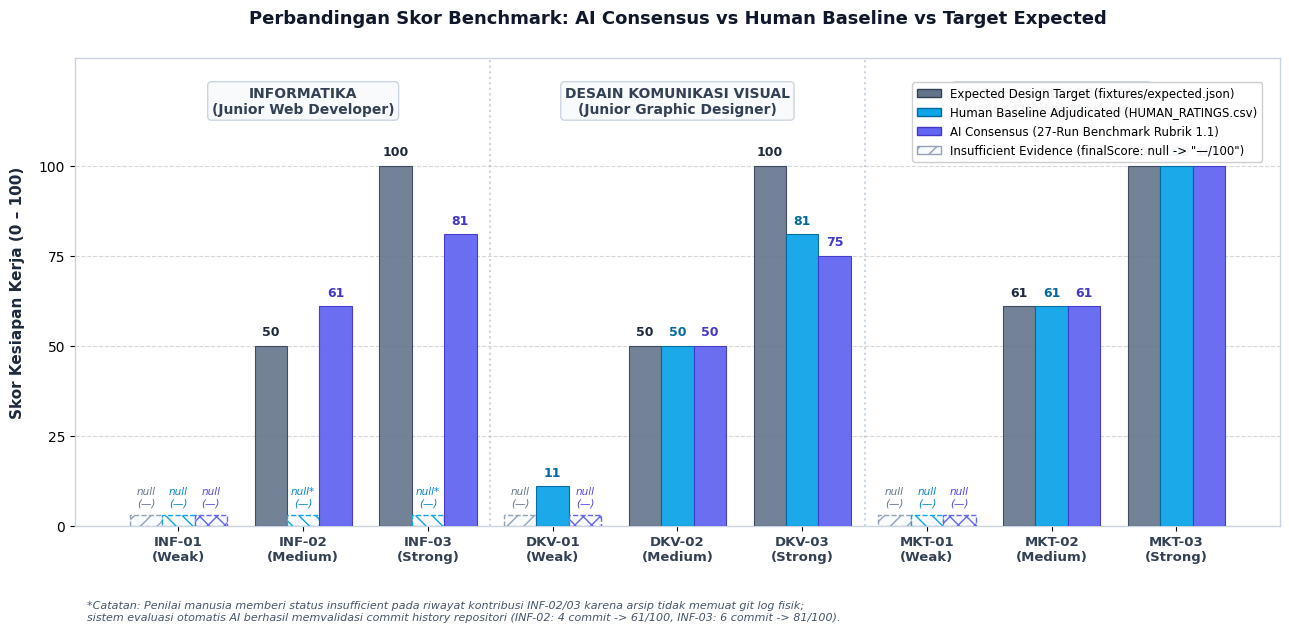
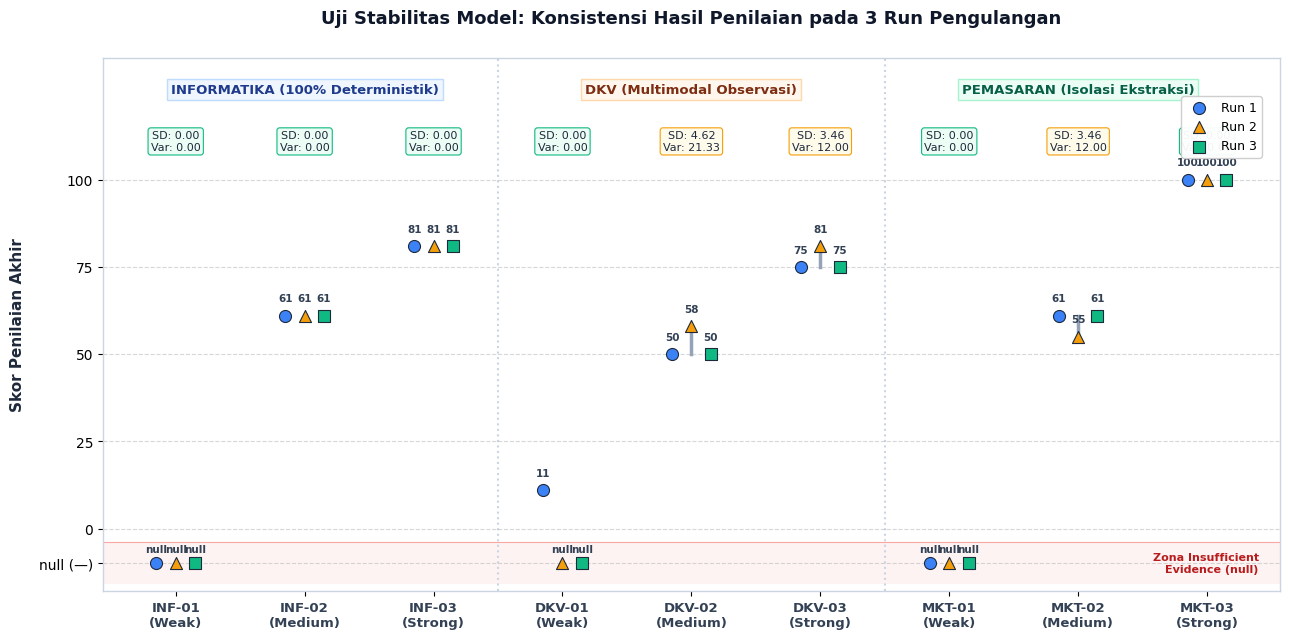
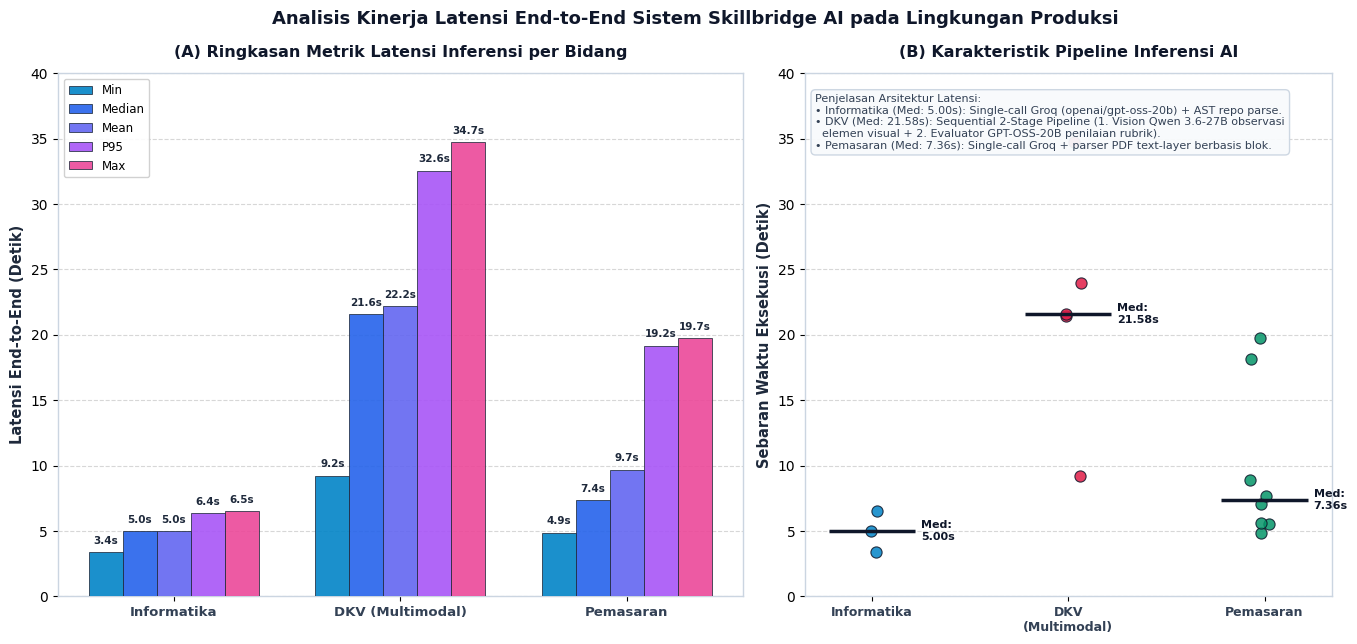

Write Python code to recreate these figures, in order.
#!/usr/bin/env python3
"""
generate-benchmark-charts.py
Menghasilkan 3 visualisasi benchmark beresolusi tinggi untuk dokumen Poin 10 Proposal:
1. docs/validation/charts/01_skor_benchmark_vs_baseline.png
2. docs/validation/charts/02_stabilitas_3_run.png
3. docs/validation/charts/03_latensi_per_bidang.png
"""

import os
import numpy as np
import matplotlib.pyplot as plt
import matplotlib.patches as mpatches

# Setup styling
plt.rcParams['font.sans-serif'] = 'DejaVu Sans'
plt.rcParams['axes.edgecolor'] = '#cbd5e1'
plt.rcParams['axes.linewidth'] = 1.0

os.makedirs('docs/validation/charts', exist_ok=True)

# ==============================================================================
# CHART 1: 01_skor_benchmark_vs_baseline.png
# Perbandingan Skor Konsensus AI vs Human Baseline vs Expected Target
# ==============================================================================
def generate_chart_1():
    fig, ax = plt.subplots(figsize=(13, 6.5), dpi=300)
    
    samples = ['INF-01', 'INF-02', 'INF-03', 'DKV-01', 'DKV-02', 'DKV-03', 'MKT-01', 'MKT-02', 'MKT-03']
    labels = [
        'INF-01\n(Weak)', 'INF-02\n(Medium)', 'INF-03\n(Strong)',
        'DKV-01\n(Weak)', 'DKV-02\n(Medium)', 'DKV-03\n(Strong)',
        'MKT-01\n(Weak)', 'MKT-02\n(Medium)', 'MKT-03\n(Strong)'
    ]
    
    # Expected, Human Baseline, AI Consensus
    # None represents insufficient evidence (null -> —/100)
    expected = [None, 50, 100, None, 50, 100, None, 61, 100]
    human =    [None, None, None, 11, 50, 81, None, 61, 100] # INF-02, INF-03 human was null due to no git log in file package
    ai_cons =  [None, 61, 81, None, 50, 75, None, 61, 100] # DKV-01 consensus is null (2/3 null)
    
    x = np.arange(len(samples))
    width = 0.26
    
    color_exp = '#64748b'  # Slate Gray
    color_hum = '#0ea5e9'  # Ocean Sky Blue
    color_ai  = '#6366f1'  # Indigo Violet
    color_null = '#f8fafc' # Off-white gray for null
    
    for i in range(len(samples)):
        # 1. Expected bar
        v_exp = expected[i]
        pos_exp = x[i] - width
        if v_exp is not None:
            rect = ax.bar(pos_exp, v_exp, width, color=color_exp, edgecolor='#334155', linewidth=0.8, alpha=0.9, zorder=3)
            ax.text(pos_exp, v_exp + 2, f'{v_exp}', ha='center', va='bottom', fontsize=9, fontweight='bold', color='#1e293b')
        else:
            ax.bar(pos_exp, 3, width, color=color_null, edgecolor='#94a3b8', linestyle='--', linewidth=1, hatch='//', zorder=3)
            ax.text(pos_exp, 5, 'null\n(—)', ha='center', va='bottom', fontsize=7.5, color='#64748b', fontstyle='italic')
            
        # 2. Human bar
        v_hum = human[i]
        pos_hum = x[i]
        if v_hum is not None:
            rect = ax.bar(pos_hum, v_hum, width, color=color_hum, edgecolor='#0369a1', linewidth=0.8, alpha=0.95, zorder=3)
            ax.text(pos_hum, v_hum + 2, f'{v_hum}', ha='center', va='bottom', fontsize=9, fontweight='bold', color='#0369a1')
        else:
            ax.bar(pos_hum, 3, width, color=color_null, edgecolor='#0ea5e9', linestyle='--', linewidth=1, hatch='\\\\', zorder=3)
            label_text = 'null*\n(—)' if i in [1, 2] else 'null\n(—)'
            ax.text(pos_hum, 5, label_text, ha='center', va='bottom', fontsize=7.5, color='#0284c7', fontstyle='italic')
            
        # 3. AI Consensus bar
        v_ai = ai_cons[i]
        pos_ai = x[i] + width
        if v_ai is not None:
            rect = ax.bar(pos_ai, v_ai, width, color=color_ai, edgecolor='#4338ca', linewidth=0.8, alpha=0.95, zorder=3)
            ax.text(pos_ai, v_ai + 2, f'{v_ai}', ha='center', va='bottom', fontsize=9, fontweight='bold', color='#4338ca')
        else:
            ax.bar(pos_ai, 3, width, color=color_null, edgecolor='#6366f1', linestyle='--', linewidth=1, hatch='xx', zorder=3)
            ax.text(pos_ai, 5, 'null\n(—)', ha='center', va='bottom', fontsize=7.5, color='#4f46e5', fontstyle='italic')

    # Visual field dividers
    ax.axvline(2.5, color='#cbd5e1', linestyle=':', linewidth=1.5, zorder=1)
    ax.axvline(5.5, color='#cbd5e1', linestyle=':', linewidth=1.5, zorder=1)
    
    # Field annotations at the top
    ax.text(1.0, 118, 'INFORMATIKA\n(Junior Web Developer)', ha='center', va='center', fontsize=10, fontweight='bold', color='#334155',
            bbox=dict(boxstyle='round,pad=0.3', facecolor='#f8fafc', edgecolor='#cbd5e1'))
    ax.text(4.0, 118, 'DESAIN KOMUNIKASI VISUAL\n(Junior Graphic Designer)', ha='center', va='center', fontsize=10, fontweight='bold', color='#334155',
            bbox=dict(boxstyle='round,pad=0.3', facecolor='#f8fafc', edgecolor='#cbd5e1'))
    ax.text(7.0, 118, 'BISNIS & PEMASARAN\n(Junior Digital Marketer)', ha='center', va='center', fontsize=10, fontweight='bold', color='#334155',
            bbox=dict(boxstyle='round,pad=0.3', facecolor='#f8fafc', edgecolor='#cbd5e1'))
    
    # Footnote about human null on INF
    ax.text(0.01, -0.16, '*Catatan: Penilai manusia memberi status insufficient pada riwayat kontribusi INF-02/03 karena arsip tidak memuat git log fisik;\nsistem evaluasi otomatis AI berhasil memvalidasi commit history repositori (INF-02: 4 commit -> 61/100, INF-03: 6 commit -> 81/100).',
            transform=ax.transAxes, fontsize=8, color='#475569', fontstyle='italic', va='top')

    ax.set_ylabel('Skor Kesiapan Kerja (0 – 100)', fontsize=11, fontweight='bold', labelpad=10, color='#1e293b')
    ax.set_title('Perbandingan Skor Benchmark: AI Consensus vs Human Baseline vs Target Expected', fontsize=13, fontweight='bold', pad=25, color='#0f172a')
    ax.set_xticks(x)
    ax.set_xticklabels(labels, fontsize=9.5, fontweight='bold', color='#334155')
    ax.set_ylim(0, 130)
    ax.set_yticks([0, 25, 50, 75, 100])
    ax.grid(axis='y', linestyle='--', alpha=0.5, zorder=0)
    
    # Custom legend
    p_exp = mpatches.Patch(facecolor=color_exp, edgecolor='#334155', label='Expected Design Target (fixtures/expected.json)')
    p_hum = mpatches.Patch(facecolor=color_hum, edgecolor='#0369a1', label='Human Baseline Adjudicated (HUMAN_RATINGS.csv)')
    p_ai  = mpatches.Patch(facecolor=color_ai,  edgecolor='#4338ca', label='AI Consensus (27-Run Benchmark Rubrik 1.1)')
    p_nul = mpatches.Patch(facecolor=color_null, edgecolor='#94a3b8', hatch='//', label='Insufficient Evidence (finalScore: null -> "—/100")')
    
    ax.legend(handles=[p_exp, p_hum, p_ai, p_nul], loc='upper right', bbox_to_anchor=(0.99, 0.96), fontsize=8.5, framealpha=0.95, facecolor='#ffffff')
    
    plt.tight_layout()
    output_path = 'docs/validation/charts/01_skor_benchmark_vs_baseline.png'
    plt.savefig(output_path, dpi=300)
    plt.close()
    print(f'Generated: {output_path}')


# ==============================================================================
# CHART 2: 02_stabilitas_3_run.png
# Diagram Konsistensi dan Stabilitas 3 Run Independen per Sampel Fixture
# ==============================================================================
def generate_chart_2():
    fig, ax = plt.subplots(figsize=(13, 6.5), dpi=300)
    
    samples = ['INF-01', 'INF-02', 'INF-03', 'DKV-01', 'DKV-02', 'DKV-03', 'MKT-01', 'MKT-02', 'MKT-03']
    labels = [
        'INF-01\n(Weak)', 'INF-02\n(Medium)', 'INF-03\n(Strong)',
        'DKV-01\n(Weak)', 'DKV-02\n(Medium)', 'DKV-03\n(Strong)',
        'MKT-01\n(Weak)', 'MKT-02\n(Medium)', 'MKT-03\n(Strong)'
    ]
    
    # Data 3 runs: [Run 1, Run 2, Run 3]
    raw_runs = {
        'INF-01': [None, None, None],
        'INF-02': [61, 61, 61],
        'INF-03': [81, 81, 81],
        'DKV-01': [11, None, None],
        'DKV-02': [50, 58, 50],
        'DKV-03': [75, 81, 75],
        'MKT-01': [None, None, None],
        'MKT-02': [61, 55, 61],
        'MKT-03': [100, 100, 100]
    }
    
    stats = {
        'INF-01': {'std': 0.00, 'var': 0.00, 'desc': '100% Identik (null)'},
        'INF-02': {'std': 0.00, 'var': 0.00, 'desc': '100% Identik (61)'},
        'INF-03': {'std': 0.00, 'var': 0.00, 'desc': '100% Identik (81)'},
        'DKV-01': {'std': 0.00, 'var': 0.00, 'desc': '2/3 null, 1/3 11'},
        'DKV-02': {'std': 4.62, 'var': 21.33, 'desc': 'SD = 4.62 (50, 58, 50)'},
        'DKV-03': {'std': 3.46, 'var': 12.00, 'desc': 'SD = 3.46 (75, 81, 75)'},
        'MKT-01': {'std': 0.00, 'var': 0.00, 'desc': '100% Identik (null)'},
        'MKT-02': {'std': 3.46, 'var': 12.00, 'desc': 'SD = 3.46 (61, 55, 61)'},
        'MKT-03': {'std': 0.00, 'var': 0.00, 'desc': '100% Identik (100)'}
    }
    
    x = np.arange(len(samples))
    
    # Dedicated Insufficient Evidence Band (-16 to -4)
    ax.axhspan(-16, -4, facecolor='#fee2e2', alpha=0.4, zorder=0)
    ax.axhline(-4, color='#fca5a5', linestyle='-', linewidth=0.8, zorder=1)
    ax.text(8.4, -10, 'Zona Insufficient\nEvidence (null)', ha='right', va='center', fontsize=8, fontweight='bold', color='#b91c1c')

    # Color & markers for 3 runs
    colors = ['#3b82f6', '#f59e0b', '#10b981'] # Blue (R1), Amber (R2), Emerald (R3)
    markers = ['o', '^', 's']
    offsets = [-0.15, 0.0, 0.15]
    
    for idx, sid in enumerate(samples):
        vals = raw_runs[sid]
        plot_vals = [-10 if v is None else v for v in vals]
        
        # Draw min-max vertical bar if values differ
        valid_nums = [v for v in vals if v is not None]
        if len(valid_nums) > 1 and max(valid_nums) != min(valid_nums):
            ax.plot([x[idx], x[idx]], [min(valid_nums), max(valid_nums)], color='#94a3b8', linewidth=2.5, zorder=2)
            
        # Draw scatter points for each run
        for r in range(3):
            x_pos = x[idx] + offsets[r]
            y_pos = plot_vals[r]
            ax.scatter(x_pos, y_pos, color=colors[r], marker=markers[r], s=75, edgecolor='#1e293b', linewidth=0.8, zorder=4,
                       label=f'Run {r+1}' if idx == 0 else "")
            
            # Point annotation
            lbl = f'{vals[r]}' if vals[r] is not None else 'null'
            y_offset = 3.5 if (vals[r] is not None and vals[r] > 0) else 2.5
            ax.text(x_pos, y_pos + y_offset, lbl, ha='center', va='bottom', fontsize=7.5, color='#334155', fontweight='bold')
            
        # Variance / Stability Badge at the top
        st = stats[sid]
        badge_color = '#ecfdf5' if st['std'] == 0 else '#fffbeb'
        badge_edge = '#10b981' if st['std'] == 0 else '#f59e0b'
        ax.text(x[idx], 108, f"SD: {st['std']:.2f}\nVar: {st['var']:.2f}", ha='center', va='bottom', fontsize=8,
                bbox=dict(boxstyle='round,pad=0.25', facecolor=badge_color, edgecolor=badge_edge, linewidth=0.8), color='#1e293b')

    # Dividers
    ax.axvline(2.5, color='#cbd5e1', linestyle=':', linewidth=1.5, zorder=1)
    ax.axvline(5.5, color='#cbd5e1', linestyle=':', linewidth=1.5, zorder=1)
    
    # Field headers
    ax.text(1.0, 126, 'INFORMATIKA (100% Deterministik)', ha='center', va='center', fontsize=9.5, fontweight='bold', color='#1e3a8a',
            bbox=dict(boxstyle='square,pad=0.3', facecolor='#eff6ff', edgecolor='#bfdbfe'))
    ax.text(4.0, 126, 'DKV (Multimodal Observasi)', ha='center', va='center', fontsize=9.5, fontweight='bold', color='#7c2d12',
            bbox=dict(boxstyle='square,pad=0.3', facecolor='#fff7ed', edgecolor='#fed7aa'))
    ax.text(7.0, 126, 'PEMASARAN (Isolasi Ekstraksi)', ha='center', va='center', fontsize=9.5, fontweight='bold', color='#065f46',
            bbox=dict(boxstyle='square,pad=0.3', facecolor='#ecfdf5', edgecolor='#a7f3d0'))

    ax.set_ylabel('Skor Penilaian Akhir', fontsize=11, fontweight='bold', labelpad=10, color='#1e293b')
    ax.set_title('Uji Stabilitas Model: Konsistensi Hasil Penilaian pada 3 Run Pengulangan', fontsize=13, fontweight='bold', pad=25, color='#0f172a')
    ax.set_xticks(x)
    ax.set_xticklabels(labels, fontsize=9.5, fontweight='bold', color='#334155')
    ax.set_ylim(-18, 135)
    ax.set_yticks([-10, 0, 25, 50, 75, 100])
    ax.set_yticklabels(['null (—)', '0', '25', '50', '75', '100'])
    ax.grid(axis='y', linestyle='--', alpha=0.5, zorder=0)
    
    # Legend
    ax.legend(loc='upper right', bbox_to_anchor=(0.99, 0.94), fontsize=9, framealpha=0.95, facecolor='#ffffff')
    
    plt.tight_layout()
    output_path = 'docs/validation/charts/02_stabilitas_3_run.png'
    plt.savefig(output_path, dpi=300)
    plt.close()
    print(f'Generated: {output_path}')


# ==============================================================================
# CHART 3: 03_latensi_per_bidang.png
# Grafik Perbandingan Latensi Evaluasi per Bidang (Informatika, DKV, Pemasaran)
# ==============================================================================
def generate_chart_3():
    fig, (ax1, ax2) = plt.subplots(1, 2, figsize=(14, 6.5), dpi=300, gridspec_kw={'width_ratios': [1.3, 1]})
    
    lat_data = {
        'Informatika': [3.359, 4.997, 6.516],
        'DKV (Multimodal)': [9.217, 21.456, 21.578, 23.940, 34.712],
        'Pemasaran': [4.864, 5.517, 5.599, 7.061, 7.651, 8.886, 18.124, 19.736]
    }
    
    fields = list(lat_data.keys())
    
    # --- SUBPLOT 1: Grouped Metrics (Min, Median, Mean, P95, Max) ---
    metrics = ['Min', 'Median', 'Mean', 'P95', 'Max']
    x = np.arange(len(fields))
    bar_w = 0.15
    
    palette = ['#0284c7', '#2563eb', '#6366f1', '#a855f7', '#ec4899']
    
    for m_idx, m_name in enumerate(metrics):
        m_vals = []
        for f in fields:
            arr = lat_data[f]
            if m_name == 'Min': val = np.min(arr)
            elif m_name == 'Median': val = np.median(arr)
            elif m_name == 'Mean': val = np.mean(arr)
            elif m_name == 'P95': val = np.percentile(arr, 95)
            elif m_name == 'Max': val = np.max(arr)
            m_vals.append(val)
            
        pos = x + (m_idx - 2) * bar_w
        rects = ax1.bar(pos, m_vals, bar_w, label=m_name, color=palette[m_idx], edgecolor='#1e293b', linewidth=0.6, alpha=0.9, zorder=3)
        
        # Add labels on top of bars
        for r_idx, rect in enumerate(rects):
            h = rect.get_height()
            ax1.text(rect.get_x() + rect.get_width()/2., h + 0.5, f'{h:.1f}s', ha='center', va='bottom', fontsize=7.5, fontweight='bold', color='#1e293b')

    ax1.set_ylabel('Latensi End-to-End (Detik)', fontsize=10.5, fontweight='bold', color='#1e293b')
    ax1.set_title('(A) Ringkasan Metrik Latensi Inferensi per Bidang', fontsize=11.5, fontweight='bold', color='#0f172a', pad=12)
    ax1.set_xticks(x)
    ax1.set_xticklabels(fields, fontsize=9.5, fontweight='bold', color='#334155')
    ax1.set_ylim(0, 40)
    ax1.grid(axis='y', linestyle='--', alpha=0.5, zorder=0)
    ax1.legend(loc='upper left', fontsize=8.5, framealpha=0.9)
    
    # --- SUBPLOT 2: Distribution Scatter & Pipeline Architecture Breakdown ---
    ax2.set_title('(B) Karakteristik Pipeline Inferensi AI', fontsize=11.5, fontweight='bold', color='#0f172a', pad=12)
    
    field_colors = {'Informatika': '#0284c7', 'DKV (Multimodal)': '#e11d48', 'Pemasaran': '#059669'}
    
    # Strip plot with jitter
    np.random.seed(42)
    for f_idx, f in enumerate(fields):
        pts = lat_data[f]
        jitter = np.random.normal(0, 0.04, size=len(pts))
        ax2.scatter(np.repeat(f_idx, len(pts)) + jitter, pts, color=field_colors[f], s=65, edgecolor='#0f172a', linewidth=0.8, alpha=0.85, zorder=3)
        # Median line
        med = np.median(pts)
        ax2.hlines(med, f_idx - 0.22, f_idx + 0.22, colors='#0f172a', linestyles='-', linewidth=2.5, zorder=4)
        ax2.text(f_idx + 0.25, med, f'Med:\n{med:.2f}s', va='center', fontsize=8, fontweight='bold', color='#0f172a')

    ax2.set_xticks(range(len(fields)))
    ax2.set_xticklabels(['Informatika', 'DKV\n(Multimodal)', 'Pemasaran'], fontsize=9, fontweight='bold', color='#334155')
    ax2.set_ylabel('Sebaran Waktu Eksekusi (Detik)', fontsize=10.5, fontweight='bold', color='#1e293b')
    ax2.set_ylim(0, 40)
    ax2.grid(axis='y', linestyle='--', alpha=0.5, zorder=0)
    
    # Pipeline info box below Subplot 2
    info_text = (
        "Penjelasan Arsitektur Latensi:\n"
        "• Informatika (Med: 5.00s): Single-call Groq (openai/gpt-oss-20b) + AST repo parse.\n"
        "• DKV (Med: 21.58s): Sequential 2-Stage Pipeline (1. Vision Qwen 3.6-27B observasi\n"
        "  elemen visual + 2. Evaluator GPT-OSS-20B penilaian rubrik).\n"
        "• Pemasaran (Med: 7.36s): Single-call Groq + parser PDF text-layer berbasis blok."
    )
    ax2.text(0.02, 0.96, info_text, transform=ax2.transAxes, fontsize=8, va='top', ha='left',
            bbox=dict(boxstyle='round,pad=0.4', facecolor='#f8fafc', edgecolor='#cbd5e1', alpha=0.95), color='#334155')

    fig.suptitle('Analisis Kinerja Latensi End-to-End Sistem Skillbridge AI pada Lingkungan Produksi', fontsize=13, fontweight='bold', y=0.98, color='#0f172a')
    
    plt.tight_layout()
    output_path = 'docs/validation/charts/03_latensi_per_bidang.png'
    plt.savefig(output_path, dpi=300)
    plt.close()
    print(f'Generated: {output_path}')


if __name__ == '__main__':
    generate_chart_1()
    generate_chart_2()
    generate_chart_3()
    print('All benchmark charts successfully generated.')
